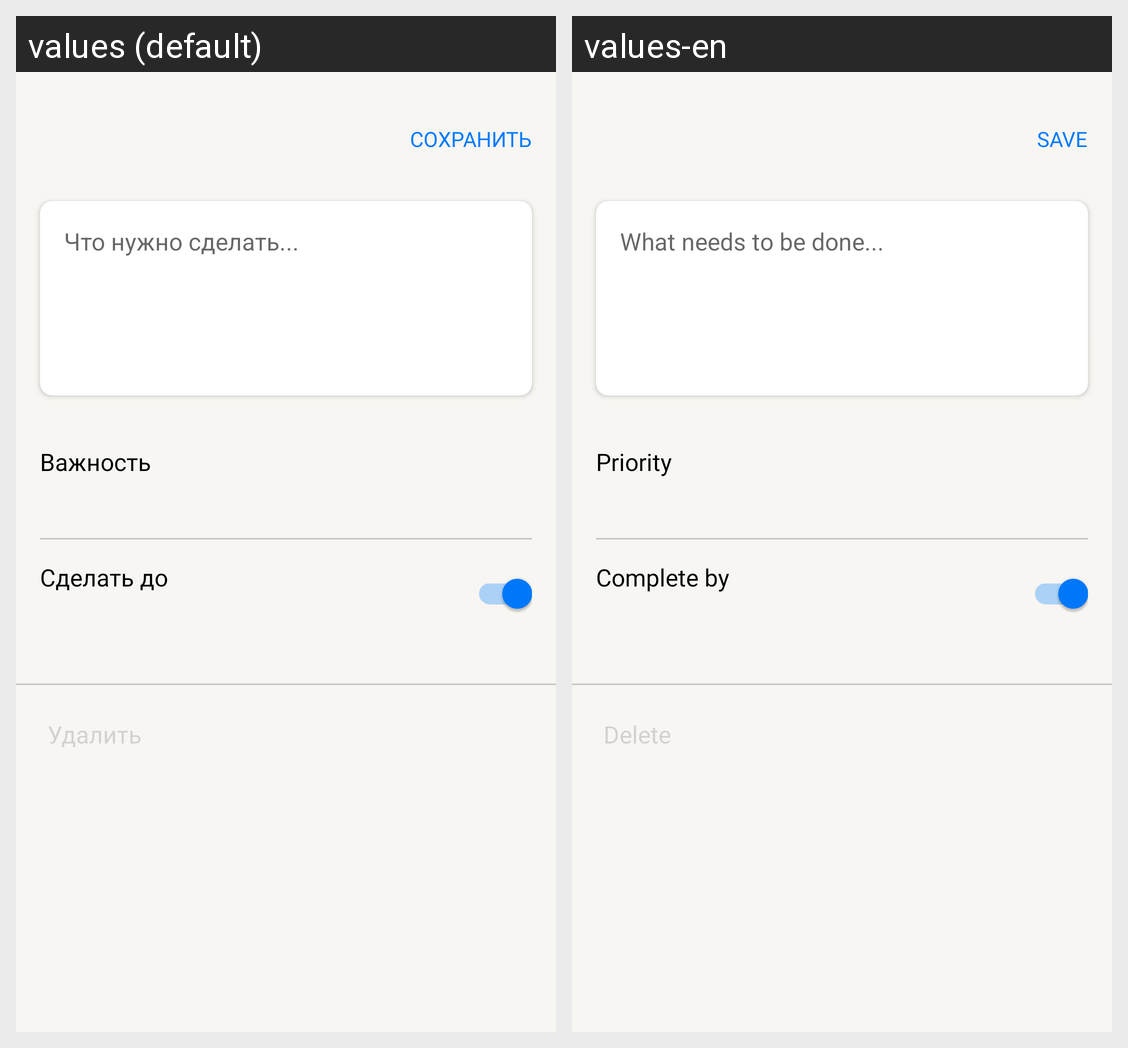

For this localized Android screen grid, give each drawn string resource with its value in every locale shown.
Android screen res/layout/fragment_note.xml rendered under 2 locales, left to right: values (default), values-en. Device: Nexus 5 (rendered at 1080×1920; each locale shown at half size, 540×960, under a caption strip naming it); theme Theme.ToDoApp.
Strings drawn on this screen, with the default value and each locale's value (text and hints the layout hard-codes, and strings that could not be matched under every locale, appear in the picture but are not listed):

save_button
  values: СОХРАНИТЬ
  values-en: SAVE

note_hint
  values: Что нужно сделать...
  values-en: What needs to be done...

priority
  values: Важность
  values-en: Priority

deadline
  values: Сделать до
  values-en: Complete by

delete
  values: Удалить
  values-en: Delete
